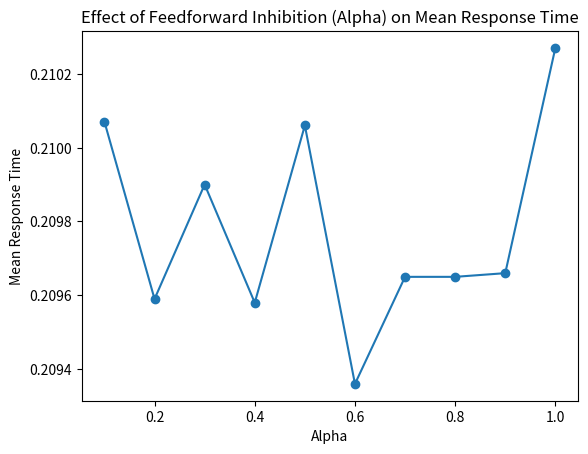

Reproduce this figure in Python.
import numpy as np
import matplotlib.pyplot as plt

def generate_drift_rates(num_alternatives):
    return np.linspace(0.1, -0.1, num_alternatives)

def euler_maruyama_simulation(num_alternatives, num_trials, num_time_steps, alpha, sigma, threshold, non_decision_time, starting_points):
    dt = 0.01  # Time step
    response_times = []
    v = generate_drift_rates(num_alternatives)  # Generate drift rates for the current number of alternative
    for _ in range(num_trials):
        X = np.array(starting_points[num_alternatives])
        
        for _ in range(num_time_steps):
            dW = np.random.normal(0, np.sqrt(dt), num_alternatives)
            I = (alpha / num_alternatives - 1) * (np.sum(v) - v)  
            dX = (v - I) * dt + sigma * dW
            X += dX
            X = np.maximum(X, 0)  # Ensure activations are non-negative
            if np.any(X >= threshold):
                response_time = non_decision_time + dt * np.argmax(X >= threshold)
                response_times.append(response_time)
                break
    return response_times

def visualize_response_times(response_times):
    plt.hist(response_times, bins=30, color='skyblue', edgecolor='black', density=True)
    plt.xlabel('Response Time')
    plt.ylabel('Probability Density')
    plt.title('Response Time Distribution')
    plt.show()

def explore_feedforward_inhibition(num_alternatives, num_trials, num_time_steps, alphas, sigma, threshold, non_decision_time, starting_points):
    mean_response_times = []
    for alpha in alphas:
        response_times = euler_maruyama_simulation(num_alternatives, num_trials, num_time_steps, alpha, sigma, threshold, non_decision_time, starting_points)
        mean_response_time = np.mean(response_times)
        mean_response_times.append(mean_response_time)
    return mean_response_times

def run_all_alternatives(num_alternatives_values, num_trials, num_time_steps, alpha, sigma, threshold, non_decision_time):
    for num_alternatives in num_alternatives_values:
        starting_points_per_alternative = {2: [0.0, 0.0], 3: [0.0, 0.0, 0.0], 4: [0.0, 0.0, 0.0, 0.0]}
        response_times = euler_maruyama_simulation(num_alternatives, num_trials, num_time_steps, alpha, sigma, threshold, non_decision_time, starting_points_per_alternative)
        visualize_response_times(response_times)

def run_all_alpha_values(num_alternatives, num_trials, num_time_steps, alphas, sigma, threshold, non_decision_time):
    starting_points_per_alternative = {2: [0.0, 0.0], 3: [0.0, 0.0, 0.0], 4: [0.0, 0.0, 0.0, 0.0]}
    mean_response_times = explore_feedforward_inhibition(num_alternatives, num_trials, num_time_steps, alphas, sigma, threshold, non_decision_time, starting_points_per_alternative)
    plt.plot(alphas, mean_response_times, marker='o')
    plt.xlabel('Alpha')
    plt.ylabel('Mean Response Time')
    plt.title('Effect of Feedforward Inhibition (Alpha) on Mean Response Time')
    plt.show()

if __name__ == "__main__":
    num_trials = 1000
    num_time_steps = 1000
  
    alpha = 0.1
    sigma = 1
    threshold = 1
    non_decision_time = 0.2
    
    num_alternatives_values = [2, 3, 4]
    alphas = np.linspace(0.1, 1, 10)

  
    #run_all_alternatives(num_alternatives_values, num_trials, num_time_steps, alpha, sigma, threshold, non_decision_time)

    num_alternatives = 3
    run_all_alpha_values(num_alternatives, num_trials, num_time_steps, alphas, sigma, threshold, non_decision_time)